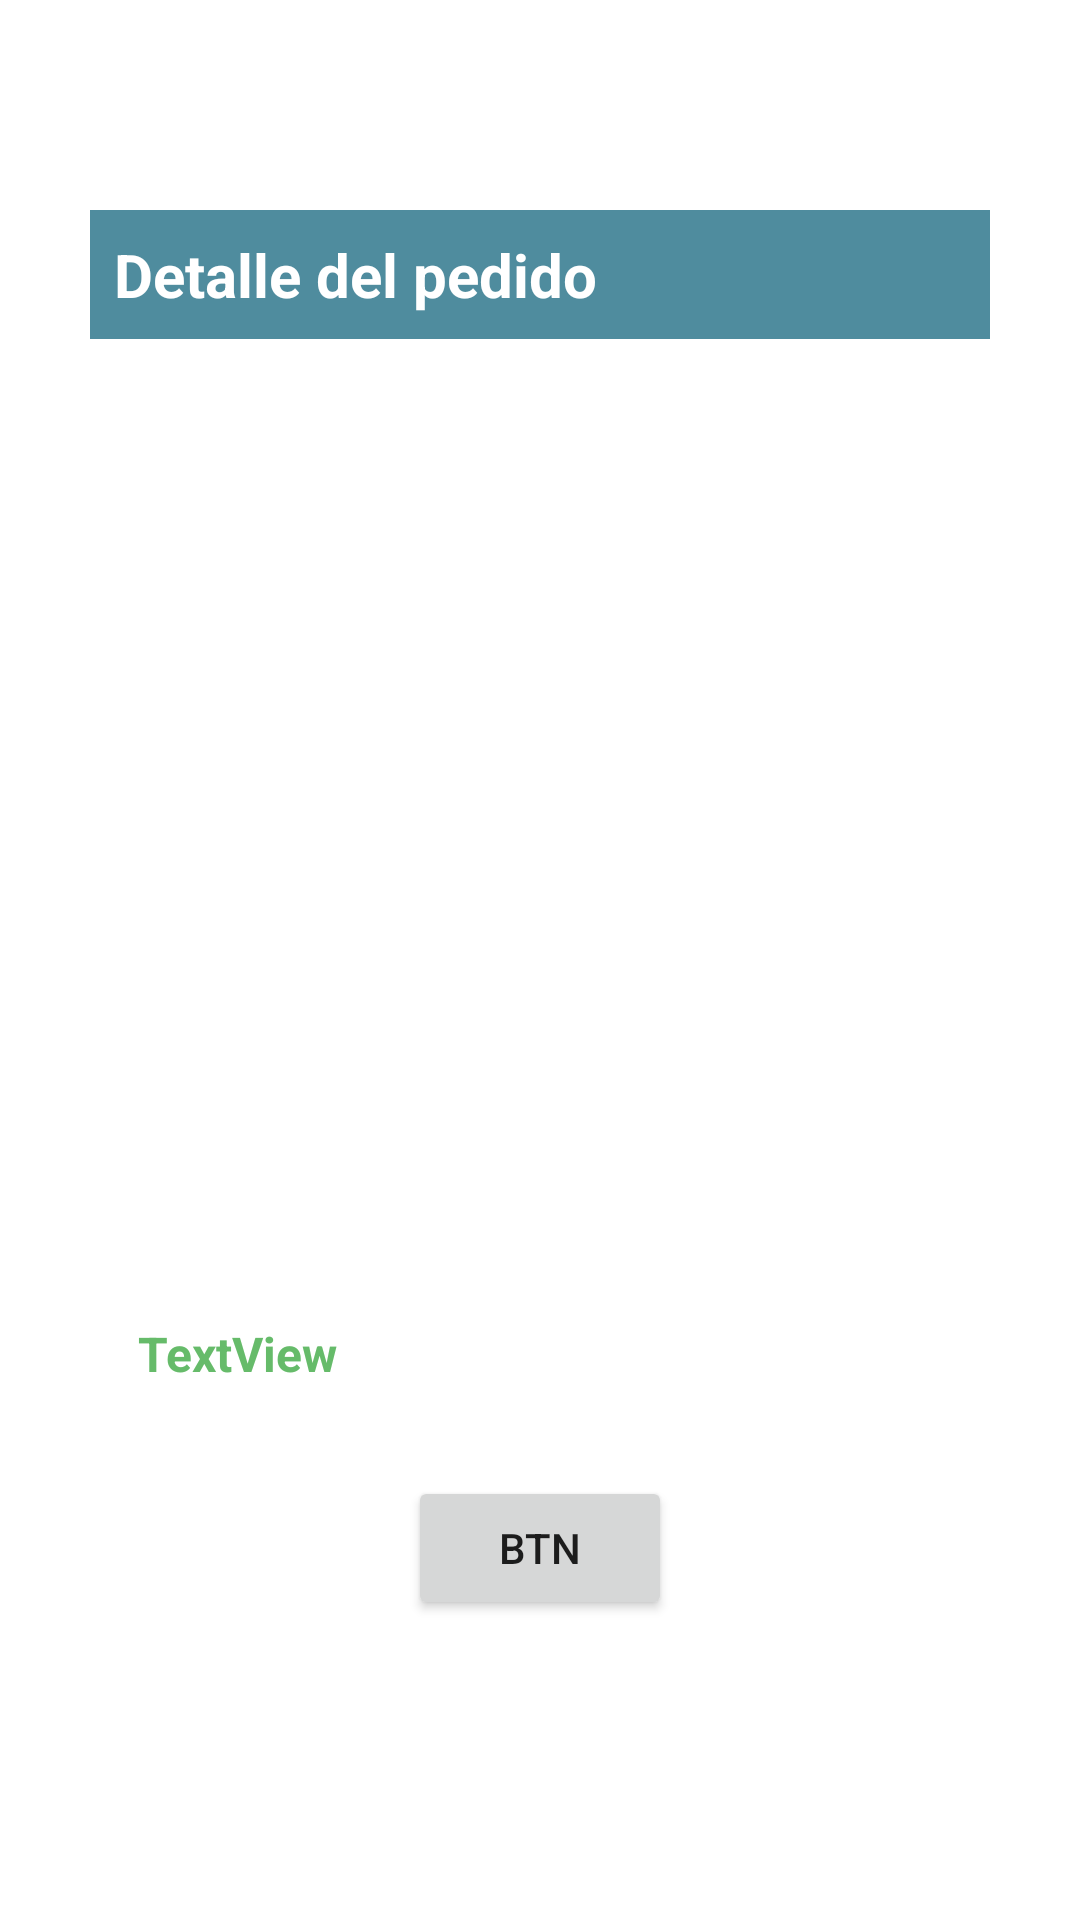

Write the Android layout XML for this screen, with the resource values it uses.
<!-- AndroidManifest.xml: application theme Theme.Tab_fragmentos -->
<!-- res/layout/mobiliarios_layout.xml -->
<FrameLayout xmlns:android="http://schemas.android.com/apk/res/android"
    xmlns:app="http://schemas.android.com/apk/res-auto"
    xmlns:tools="http://schemas.android.com/tools"
    android:layout_width="match_parent"
    android:layout_height="match_parent"
    >

    <androidx.constraintlayout.widget.ConstraintLayout
        android:layout_width="300dp"
        android:layout_height="500dp"
        android:layout_gravity="center"
        android:radius="90dp"
        >

        <TextView
            android:id="@+id/select_title2"
            android:layout_width="match_parent"
            android:layout_height="wrap_content"
            android:padding="8dp"
            android:text="Detalle del pedido"
            android:textColor="@color/white"
            android:background="@color/purple_700"
            android:textSize="20sp"
            android:textStyle="bold"
            app:layout_constraintEnd_toEndOf="parent"
            app:layout_constraintStart_toStartOf="parent"
            app:layout_constraintTop_toTopOf="parent"
            />

        <androidx.recyclerview.widget.RecyclerView
            android:id="@+id/mobiliarios_list"
            android:layout_width="0dp"
            android:layout_height="0dp"
            android:layout_marginTop="8dp"
            android:layout_marginBottom="8dp"
            app:layout_constraintBottom_toTopOf="@+id/tv_total"
            app:layout_constraintEnd_toEndOf="parent"
            app:layout_constraintStart_toStartOf="parent"
            android:padding="10dp"
            app:layout_constraintTop_toBottomOf="@+id/select_title2" />

        <Button
            android:id="@+id/btn_confirm"
            android:layout_width="wrap_content"
            android:layout_height="wrap_content"
            android:text="BTN"
            app:layout_constraintBottom_toBottomOf="parent"
            app:layout_constraintEnd_toEndOf="parent"
            app:layout_constraintStart_toStartOf="parent"
            android:layout_marginVertical="30dp"
            />

        <TextView
            android:id="@+id/tv_total"
            android:layout_width="0dp"
            android:layout_height="wrap_content"
            android:layout_marginStart="16dp"
            android:layout_marginEnd="8dp"
            android:layout_marginBottom="30dp"
            android:text="TextView"
            android:textSize="16sp"
            android:textStyle="bold"
            app:layout_constraintBottom_toTopOf="@+id/btn_confirm"
            app:layout_constraintEnd_toEndOf="parent"
            app:layout_constraintStart_toStartOf="parent"
            android:textColor="@color/green"
            />
    </androidx.constraintlayout.widget.ConstraintLayout>

</FrameLayout>
<!-- resources referenced by this layout -->
<resources>
  <color name="green">#66BB6A</color>
  <color name="purple_700">#4F8C9E</color>
  <color name="white">#FFFFFF</color>
  <style name="Theme.Tab_fragmentos" parent="Theme.MaterialComponents.DayNight.DarkActionBar">
          
          <item name="colorPrimary">@color/purple_500</item>
          <item name="colorPrimaryVariant">@color/purple_700</item>
          <item name="colorOnPrimary">@color/white</item>
          
          <item name="colorSecondary">@color/teal_200</item>
          <item name="colorSecondaryVariant">@color/teal_700</item>
          <item name="colorOnSecondary">@color/black</item>
          
          <item name="android:statusBarColor">?attr/colorPrimaryVariant</item>
          
      </style>
  <color name="purple_500">#6DB5CA</color>
  <color name="teal_200">#FF03DAC5</color>
  <color name="teal_700">#FF018786</color>
  <color name="black">#FF000000</color>
</resources>
